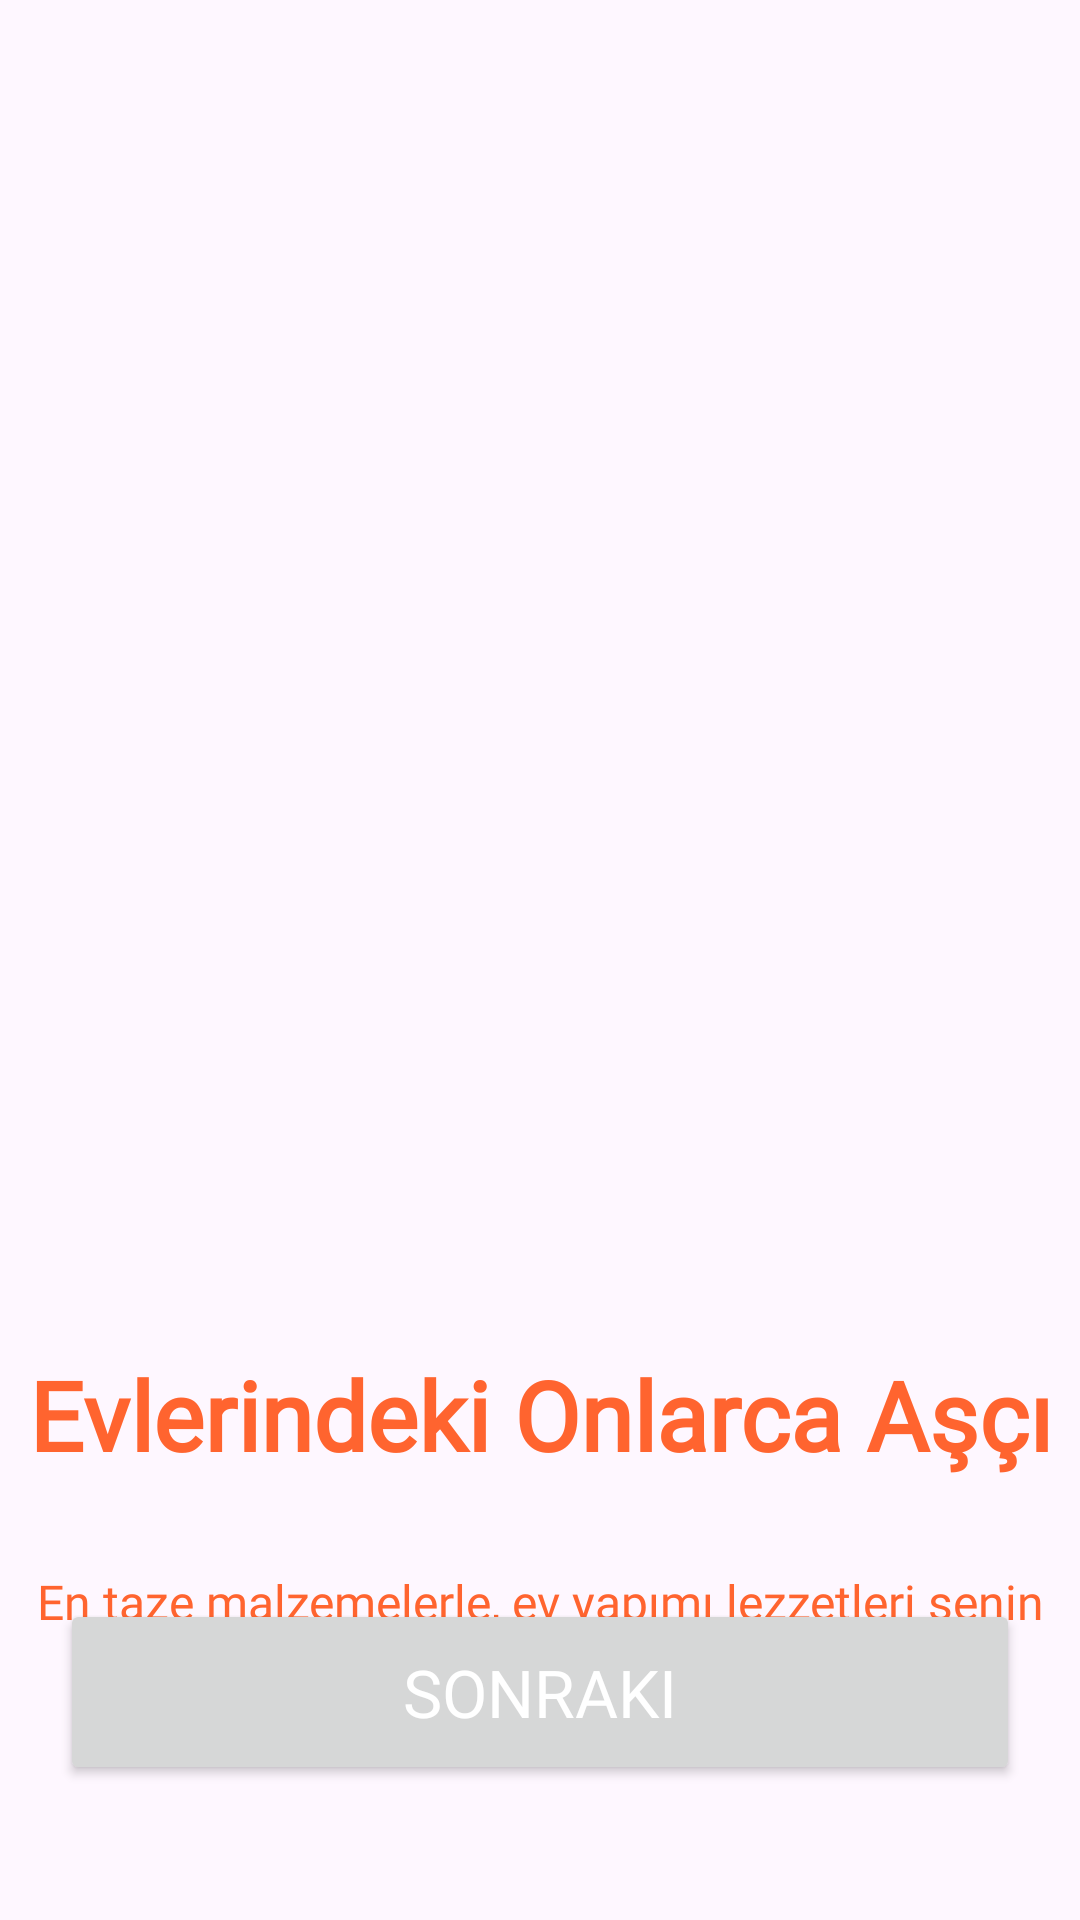

This screen was rendered from an Android layout file. Write that file and the resources it references.
<!-- AndroidManifest.xml: application theme Theme.EvLezzeti -->
<!-- res/layout/fragment_on_board1.xml -->
<?xml version="1.0" encoding="utf-8"?>
<androidx.constraintlayout.widget.ConstraintLayout xmlns:android="http://schemas.android.com/apk/res/android"
    xmlns:app="http://schemas.android.com/apk/res-auto"
    xmlns:tools="http://schemas.android.com/tools"
    android:layout_width="match_parent"
    android:layout_height="match_parent"
    tools:context=".ui.fragment.girissayfasi.OnBoard1Fragment">


    <ImageView
        android:id="@+id/imageView"
        android:layout_width="300dp"
        android:layout_height="450dp"
        android:src="@drawable/seff"
        app:layout_constraintBottom_toBottomOf="parent"
        app:layout_constraintEnd_toEndOf="parent"
        app:layout_constraintHorizontal_bias="0.494"
        app:layout_constraintStart_toStartOf="parent"
        app:layout_constraintTop_toTopOf="parent"
        app:layout_constraintVertical_bias="0.0" />

    <TextView
        android:id="@+id/textView"
        style="@style/GenelTextStyle"
        android:layout_width="wrap_content"
        android:layout_height="wrap_content"
        android:text="Evlerindeki Onlarca Aşçı"
        android:textColor="@color/anaRenk"
        android:textSize="32sp"
        android:textStyle="bold"
        app:layout_constraintEnd_toEndOf="parent"
        app:layout_constraintHorizontal_bias="0.498"
        app:layout_constraintStart_toStartOf="parent"
        app:layout_constraintTop_toBottomOf="@+id/imageView" />

    <TextView
        android:id="@+id/textView5"
        style="@style/GenelTextStyle"
        android:layout_width="wrap_content"
        android:layout_height="wrap_content"
        android:layout_marginTop="30dp"
        android:text="En taze malzemelerle, ev yapımı lezzetleri senin için özenle hazırlıyoruz"
        android:textAlignment="center"
        android:textColor="@color/anaRenk"
        android:textSize="16sp"
        app:layout_constraintEnd_toEndOf="parent"
        app:layout_constraintStart_toStartOf="parent"
        app:layout_constraintTop_toBottomOf="@+id/textView" />

    <Button
        android:id="@+id/button"
        style="@style/ButtonStyle"
        android:layout_width="320dp"
        android:layout_height="62dp"
        android:layout_marginBottom="45dp"
        android:text="Sonraki"
        android:textColor="@color/white"
        app:layout_constraintBottom_toBottomOf="parent"
        app:layout_constraintEnd_toEndOf="parent"
        app:layout_constraintStart_toStartOf="parent" />
</androidx.constraintlayout.widget.ConstraintLayout>
<!-- resources referenced by this layout -->
<resources>
  <color name="anaRenk">#FF642F</color>
  <color name="white">#FFFFFFFF</color>
  <style name="ButtonStyle">
              <item name="android:textSize">22sp</item>
              <item name="android:textColor">@color/white</item>
              <item name="android:fontFamily">@font/dosis_extrabold</item>
              <item name="android:layout_width">350dp</item>
              <item name="android:layout_height">60dp</item>
          </style>
  <style name="GenelTextStyle">
              <item name="android:textSize">22sp</item>
              <item name="android:textColor">@color/black</item>
              <item name="android:fontFamily">@font/dosis_bold</item>
              <item name="android:textAlignment">center</item>
          </style>
  <style name="Theme.EvLezzeti" parent="Base.Theme.EvLezzeti" />
  <color name="black">#FF000000</color>
  <style name="Base.Theme.EvLezzeti" parent="Theme.Material3.DayNight.NoActionBar">
          
          
          <item name="colorPrimary">@color/anaRenk</item>
      </style>
</resources>
